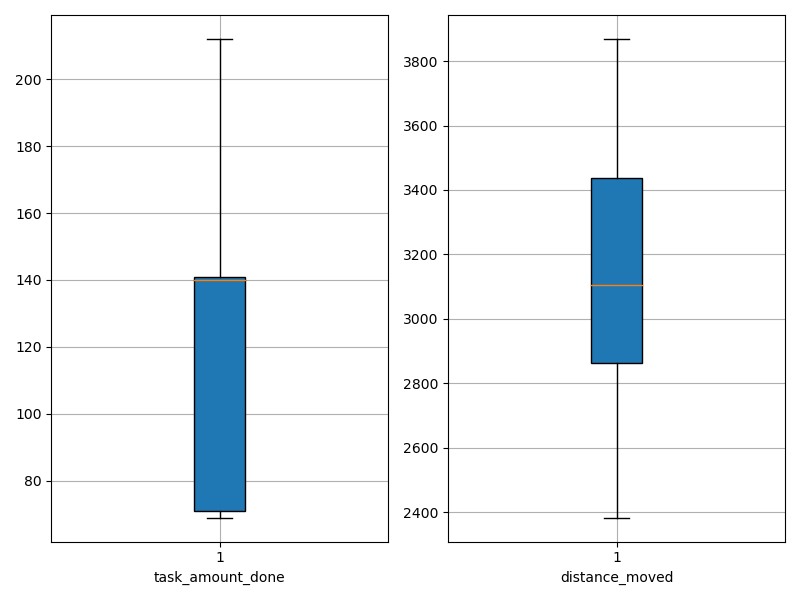

Values plotted in this chart, from the file beside it:
agent_id, task_amount_done, distance_moved
0, 140.0, 3076
1, 140.0, 2384
2, 69.0, 2843
3, 141.0, 3663
4, 209.0, 2732
5, 137.0, 3442
6, 70.0, 3184
7, 139.0, 3037
8, 71.0, 3425
9, 212.0, 2825
10, 139.0, 3052
11, 140.0, 2782
12, 141.0, 3134
13, 140.0, 2685
14, 140.0, 3628
15, 139.0, 3211
16, 141.0, 3813
17, 71.0, 2926
18, 69.0, 3869
19, 69.0, 3620
20, 70.0, 3027
21, 142.0, 2960
22, 71.0, 3689
23, 209.0, 3200
24, 69.0, 3426
25, 210.0, 2851
26, 142.0, 3640
27, 141.0, 2900
28, 209.0, 2713
29, 140.0, 3176
